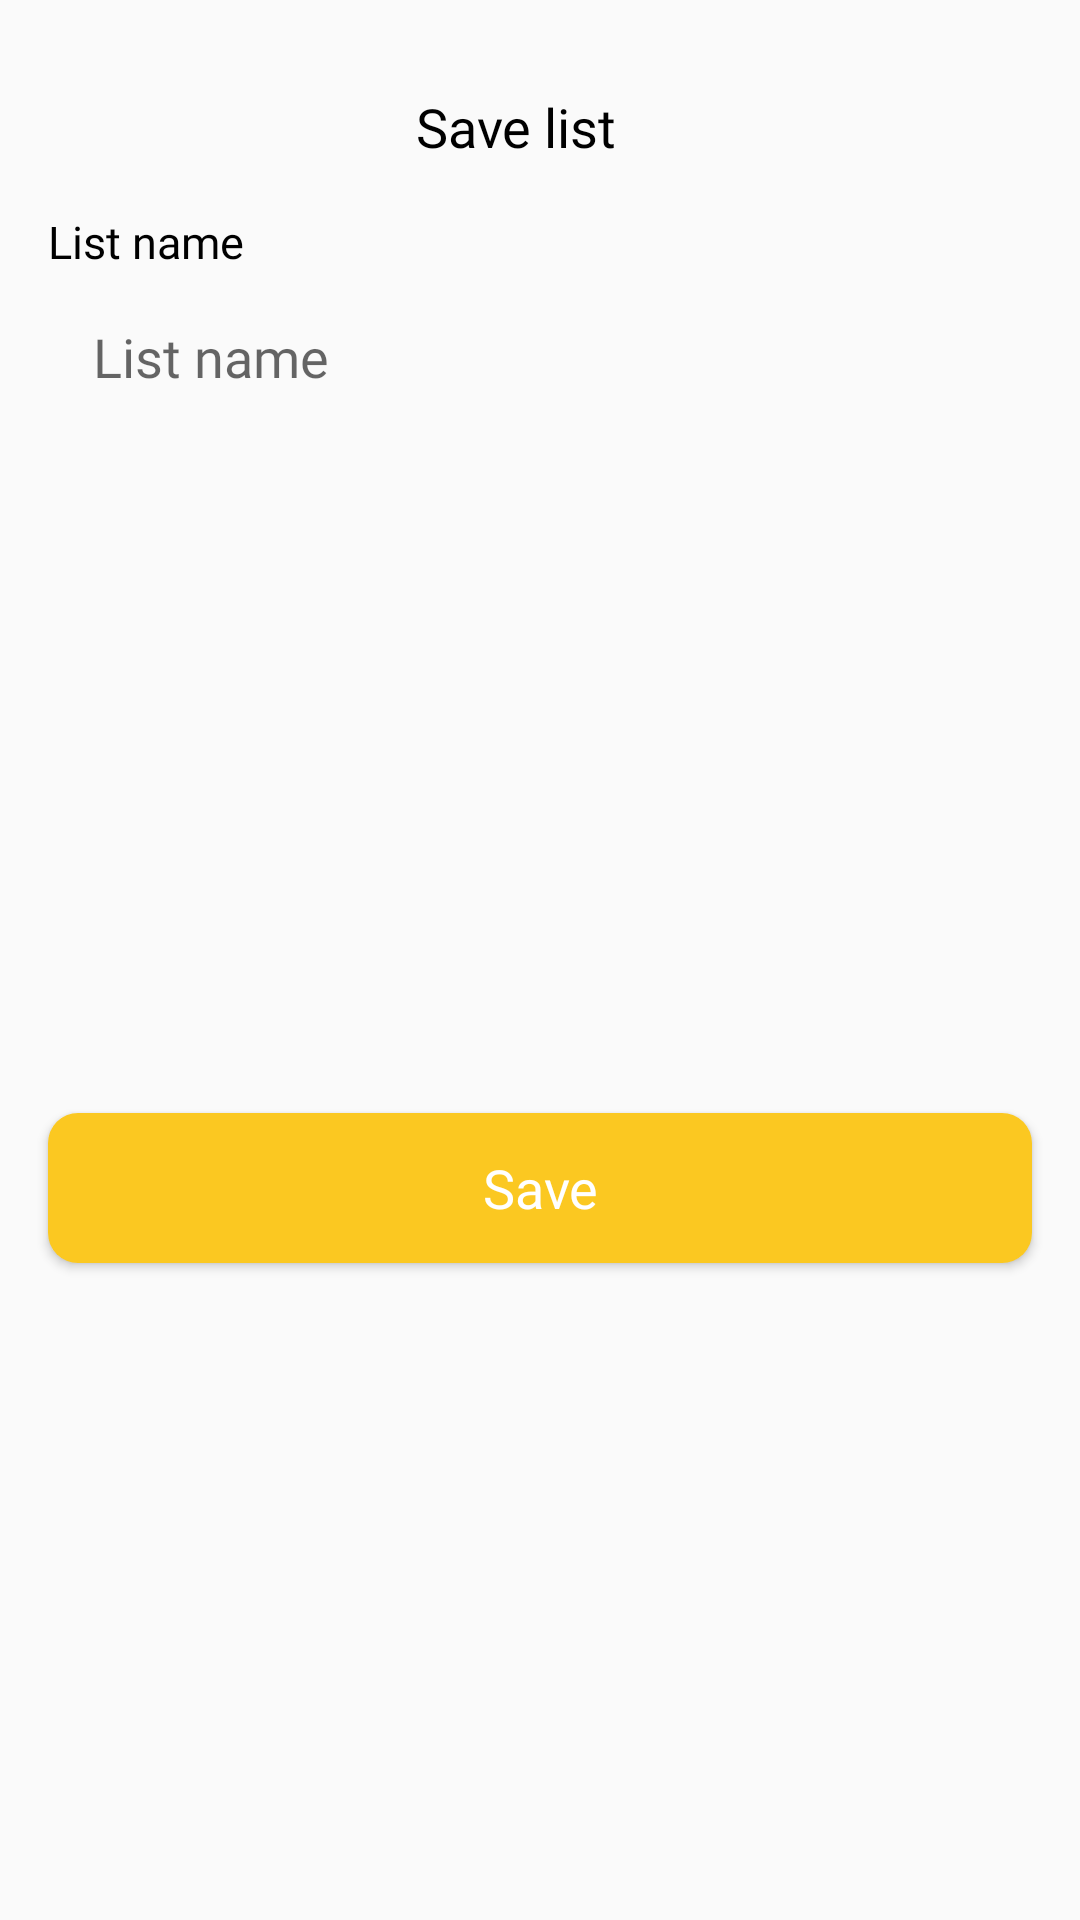

Here is an Android app screen rendered from its layout file. Give the layout XML and the strings, colors and styles it references.
<!-- AndroidManifest.xml: application theme AppTheme -->
<!-- res/layout/dialog_add_list.xml -->
<?xml version="1.0" encoding="utf-8"?>
<androidx.constraintlayout.widget.ConstraintLayout
    xmlns:android="http://schemas.android.com/apk/res/android"
    android:layout_width="match_parent"
    android:layout_height="wrap_content"
    xmlns:app="http://schemas.android.com/apk/res-auto">

    <TextView
        android:id="@+id/tv_message"
        android:layout_width="0dp"
        android:layout_height="wrap_content"
        android:layout_marginStart="70dp"
        android:layout_marginTop="30dp"
        android:layout_marginEnd="70dp"
        android:fontFamily="@font/poppins_semibold"
        android:gravity="center"
        android:text="@string/save_list"
        android:textColor="@color/black"
        android:textSize="18sp"
        app:layout_constraintEnd_toStartOf="@+id/image_view_close_add_list"
        app:layout_constraintStart_toStartOf="parent"
        app:layout_constraintTop_toTopOf="parent" />

    <ImageView
        android:id="@+id/image_view_close_add_list"
        android:layout_width="wrap_content"
        android:layout_height="wrap_content"
        android:layout_marginEnd="16dp"
        android:importantForAccessibility="no"
        app:layout_constraintBottom_toBottomOf="@+id/tv_message"
        app:layout_constraintEnd_toEndOf="parent"
        app:layout_constraintTop_toTopOf="@+id/tv_message"
        app:srcCompat="@drawable/baseline_close_24" />

    <TextView
        android:id="@+id/tv_message1"
        android:layout_width="0dp"
        android:layout_height="wrap_content"
        android:layout_marginStart="16dp"
        android:layout_marginTop="16dp"
        android:layout_marginEnd="16dp"
        android:fontFamily="@font/poppins_medium"
        android:text="@string/list_name"
        android:textColor="@color/black"
        android:textSize="15sp"
        app:layout_constraintEnd_toEndOf="parent"
        app:layout_constraintStart_toStartOf="parent"
        app:layout_constraintTop_toBottomOf="@+id/tv_message" />

    <com.google.android.material.textfield.TextInputEditText
        android:id="@+id/et_list_name"
        android:layout_width="0dp"
        android:layout_height="60dp"
        android:layout_marginTop="1dp"
        android:background="@drawable/custom_edit_text_rounded"
        android:fontFamily="@font/poppins_medium"
        android:gravity="start"
        android:inputType="text"
        android:paddingStart="15dp"
        android:paddingTop="15dp"
        android:paddingEnd="15dp"
        android:paddingBottom="15dp"
        android:textColor="@color/black"
        android:textSize="18sp"
        android:hint="@string/list_name"
        app:layout_constraintEnd_toEndOf="@+id/tv_message1"
        app:layout_constraintStart_toStartOf="@+id/tv_message1"
        app:layout_constraintTop_toBottomOf="@+id/tv_message1" />

    <Button
        android:id="@+id/btn_save_list"
        android:layout_width="0dp"
        android:layout_height="50dp"
        android:layout_marginTop="24dp"
        android:layout_marginBottom="24dp"
        android:background="@drawable/button_shape"
        android:fontFamily="@font/poppins_medium"
        android:text="@string/save"
        android:textAllCaps="false"
        android:textColor="@color/white"
        android:textSize="18sp"
        app:layout_constraintBottom_toBottomOf="parent"
        app:layout_constraintEnd_toEndOf="@+id/et_list_name"
        app:layout_constraintStart_toStartOf="@+id/et_list_name"
        app:layout_constraintTop_toBottomOf="@+id/et_list_name" />

</androidx.constraintlayout.widget.ConstraintLayout>
<!-- resources referenced by this layout -->
<resources>
  <color name="black">#FF000000</color>
  <color name="white">#FFFFFFFF</color>
  <!-- drawable button_shape (drawable) -->
  <?xml version="1.0" encoding="utf-8"?>
  <shape xmlns:android="http://schemas.android.com/apk/res/android"
      android:shape="rectangle">
  
      <corners android:radius="10dp">
  
      </corners>
  
      <solid android:color="@color/yellow">
  
      </solid>
  </shape>
  <string name="list_name">List name</string>
  <string name="save">Save</string>
  <string name="save_list">Save list</string>
  <style name="AppTheme" parent="Theme.MaterialComponents.Light.DarkActionBar.Bridge">
          <item name="colorPrimary">@color/yellow</item>
          <item name="colorPrimaryDark">@color/colorPrimaryDark</item>
          <item name="colorAccent">@color/colorAccent</item>
      </style>
  <color name="yellow">#FBC821</color>
  <color name="colorPrimaryDark">#FF222934</color>
  <color name="colorAccent">#FF6C63FF</color>
</resources>
